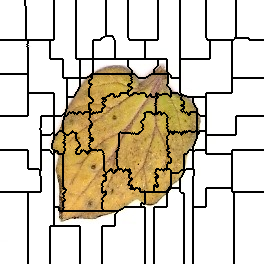

Data behind this chart, as committed beside it:
0, 0, 0, 0, 0, 0, 0, 0, 0, 0, 0, 0, 0, 0, 0, 0, 0, 0, 0, 0, 0, 0, 0, 0
0, 0, 0, 0, 0, 0, 0, 0, 0, 0, 0, 0, 0, 0, 0, 0, 0, 0, 0, 0, 0, 0, 0, 0
0, 0, 0, 0, 0, 0, 0, 0, 0, 0, 0, 0, 0, 0, 0, 0, 0, 0, 0, 0, 0, 0, 0, 0
0, 0, 0, 0, 0, 0, 0, 0, 0, 0, 0, 0, 0, 0, 0, 0, 0, 0, 0, 0, 0, 0, 0, 0
0, 0, 0, 0, 0, 0, 0, 0, 0, 0, 0, 0, 0, 0, 0, 0, 0, 0, 0, 0, 0, 0, 0, 0
0, 0, 0, 0, 0, 0, 0, 0, 0, 0, 0, 0, 0, 0, 0, 0, 0, 0, 0, 0, 0, 0, 0, 0
0, 0, 0, 0, 0, 0, 0, 0, 0, 0, 0, 0, 0, 0, 0, 0, 0, 0, 0, 0, 0, 0, 0, 0
0, 0, 0, 0, 0, 0, 0, 0, 0, 0, 0, 0, 0, 0, 0, 0, 0, 0, 0, 0, 0, 0, 0, 0
0, 0, 0, 0, 0, 0, 0, 0, 0, 0, 0, 0, 0, 0, 0, 0, 0, 0, 0, 0, 0, 0, 0, 0
0, 0, 0, 0, 0, 0, 0, 0, 0, 0, 0, 0, 0, 0, 0, 0, 0, 0, 0, 0, 0, 0, 0, 0
0, 0, 0, 0, 0, 0, 0, 0, 0, 0, 0, 0, 0, 0, 0, 0, 0, 0, 0, 0, 0, 0, 0, 0
0, 0, 0, 0, 0, 0, 0, 0, 0, 0, 0, 0, 0, 0, 0, 0, 0, 0, 0, 0, 0, 0, 0, 0
0, 0, 0, 0, 0, 0, 0, 0, 0, 0, 0, 0, 0, 0, 0, 0, 0, 0, 0, 0, 0, 0, 0, 0
0, 0, 0, 0, 0, 0, 0, 0, 0, 0, 0, 0, 0, 0, 0, 0, 0, 0, 0, 0, 0, 0, 0, 0
0, 0, 0, 0, 0, 0, 0, 0, 0, 0, 0, 0, 0, 0, 0, 0, 0, 0, 0, 0, 0, 0, 0, 0
0, 0, 0, 0, 0, 0, 0, 0, 0, 0, 0, 0, 0, 0, 0, 0, 0, 0, 0, 0, 0, 0, 0, 0
0, 0, 0, 0, 0, 0, 0, 0, 0, 0, 0, 0, 0, 0, 0, 0, 0, 0, 0, 0, 0, 0, 0, 0
0, 0, 0, 0, 0, 0, 0, 0, 0, 0, 0, 0, 0, 0, 0, 0, 0, 0, 0, 0, 0, 0, 0, 0
0, 0, 0, 0, 0, 0, 0, 0, 0, 0, 0, 0, 0, 0, 0, 0, 0, 0, 0, 0, 0, 0, 0, 0
0, 0, 0, 0, 0, 0, 0, 0, 0, 0, 0, 0, 0, 0, 0, 0, 0, 0, 0, 0, 0, 0, 0, 0
0, 0, 0, 0, 0, 0, 0, 0, 0, 0, 0, 0, 0, 0, 0, 0, 0, 0, 0, 0, 0, 0, 0, 0
0, 0, 0, 0, 0, 0, 0, 0, 0, 0, 0, 0, 0, 0, 0, 0, 0, 0, 0, 0, 0, 0, 0, 0
0, 0, 0, 0, 0, 0, 0, 0, 0, 0, 0, 0, 0, 0, 0, 0, 0, 0, 0, 0, 0, 0, 0, 0
0, 0, 0, 0, 0, 0, 0, 0, 0, 0, 0, 0, 0, 0, 0, 0, 0, 0, 0, 0, 0, 0, 0, 0
0, 0, 0, 0, 0, 0, 0, 0, 0, 0, 0, 0, 0, 0, 0, 0, 0, 0, 0, 0, 0, 0, 0, 0
0, 0, 0, 0, 0, 0, 0, 0, 0, 0, 0, 0, 0, 0, 0, 0, 0, 0, 0, 0, 0, 0, 0, 0
0, 0, 0, 0, 0, 0, 0, 0, 0, 0, 0, 0, 0, 0, 0, 0, 0, 0, 0, 0, 0, 0, 0, 0
0, 0, 0, 0, 0, 0, 0, 0, 0, 0, 0, 0, 0, 0, 0, 0, 0, 0, 0, 0, 0, 0, 0, 0
0, 0, 0, 0, 0, 0, 0, 0, 0, 0, 0, 0, 0, 0, 0, 0, 0, 0, 0, 0, 0, 0, 0, 0
0, 0, 0, 0, 0, 0, 0, 0, 0, 0, 0, 0, 0, 0, 0, 0, 0, 0, 0, 0, 0, 0, 0, 0
0, 0, 0, 0, 0, 0, 0, 0, 0, 0, 0, 0, 0, 0, 0, 0, 0, 0, 0, 0, 0, 0, 0, 0
0, 0, 0, 0, 0, 0, 0, 0, 0, 0, 0, 0, 0, 0, 0, 0, 0, 0, 0, 0, 0, 0, 0, 0
0, 0, 0, 0, 0, 0, 0, 0, 0, 0, 0, 0, 0, 0, 0, 0, 0, 0, 0, 0, 0, 0, 0, 0
0, 0, 0, 0, 0, 0, 0, 0, 0, 0, 0, 0, 0, 0, 0, 0, 0, 0, 0, 0, 0, 0, 0, 0
0, 0, 0, 0, 0, 0, 0, 0, 0, 0, 0, 0, 0, 0, 0, 0, 0, 0, 0, 0, 0, 0, 0, 0
0, 0, 0, 0, 0, 0, 0, 0, 0, 0, 0, 0, 0, 0, 0, 0, 0, 0, 0, 0, 0, 0, 0, 0
0, 0, 0, 0, 0, 0, 0, 0, 0, 0, 0, 0, 0, 0, 0, 0, 0, 0, 0, 0, 0, 0, 0, 0
0, 0, 0, 0, 0, 0, 0, 0, 0, 0, 0, 0, 0, 0, 0, 0, 0, 0, 0, 0, 0, 0, 0, 0
0, 0, 0, 0, 0, 0, 0, 0, 0, 0, 0, 0, 0, 0, 0, 0, 0, 0, 0, 0, 0, 0, 0, 0
0, 0, 0, 0, 0, 0, 0, 0, 0, 0, 0, 0, 0, 0, 0, 0, 0, 0, 0, 0, 0, 0, 0, 0
12, 12, 12, 12, 12, 12, 12, 12, 12, 12, 12, 12, 12, 12, 12, 12, 12, 12, 12, 12, 12, 12, 12, 12
12, 12, 12, 12, 12, 12, 12, 12, 12, 12, 12, 12, 12, 12, 12, 12, 12, 12, 12, 12, 12, 12, 12, 12
12, 12, 12, 12, 12, 12, 12, 12, 12, 12, 12, 12, 12, 12, 12, 12, 12, 12, 12, 12, 12, 12, 12, 12
12, 12, 12, 12, 12, 12, 12, 12, 12, 12, 12, 12, 12, 12, 12, 12, 12, 12, 12, 12, 12, 12, 12, 12
12, 12, 12, 12, 12, 12, 12, 12, 12, 12, 12, 12, 12, 12, 12, 12, 12, 12, 12, 12, 12, 12, 12, 12
12, 12, 12, 12, 12, 12, 12, 12, 12, 12, 12, 12, 12, 12, 12, 12, 12, 12, 12, 12, 12, 12, 12, 12
12, 12, 12, 12, 12, 12, 12, 12, 12, 12, 12, 12, 12, 12, 12, 12, 12, 12, 12, 12, 12, 12, 12, 12
12, 12, 12, 12, 12, 12, 12, 12, 12, 12, 12, 12, 12, 12, 12, 12, 12, 12, 12, 12, 12, 12, 12, 12
12, 12, 12, 12, 12, 12, 12, 12, 12, 12, 12, 12, 12, 12, 12, 12, 12, 12, 12, 12, 12, 12, 12, 12
12, 12, 12, 12, 12, 12, 12, 12, 12, 12, 12, 12, 12, 12, 12, 12, 12, 12, 12, 12, 12, 12, 12, 12
12, 12, 12, 12, 12, 12, 12, 12, 12, 12, 12, 12, 12, 12, 12, 12, 12, 12, 12, 12, 12, 12, 12, 12
12, 12, 12, 12, 12, 12, 12, 12, 12, 12, 12, 12, 12, 12, 12, 12, 12, 12, 12, 12, 12, 12, 12, 12
12, 12, 12, 12, 12, 12, 12, 12, 12, 12, 12, 12, 12, 12, 12, 12, 12, 12, 12, 12, 12, 12, 12, 12
12, 12, 12, 12, 12, 12, 12, 12, 12, 12, 12, 12, 12, 12, 12, 12, 12, 12, 12, 12, 12, 12, 12, 12
12, 12, 12, 12, 12, 12, 12, 12, 12, 12, 12, 12, 12, 12, 12, 12, 12, 12, 12, 12, 12, 12, 12, 12
12, 12, 12, 12, 12, 12, 12, 12, 12, 12, 12, 12, 12, 12, 12, 12, 12, 12, 12, 12, 12, 12, 12, 12
12, 12, 12, 12, 12, 12, 12, 12, 12, 12, 12, 12, 12, 12, 12, 12, 12, 12, 12, 12, 12, 12, 12, 12
12, 12, 12, 12, 12, 12, 12, 12, 12, 12, 12, 12, 12, 12, 12, 12, 12, 12, 12, 12, 12, 12, 12, 12
12, 12, 12, 12, 12, 12, 12, 12, 12, 12, 12, 12, 12, 12, 12, 12, 12, 12, 12, 12, 12, 12, 12, 12
12, 12, 12, 12, 12, 12, 12, 12, 12, 12, 12, 12, 12, 12, 12, 12, 12, 12, 12, 12, 12, 12, 12, 12
12, 12, 12, 12, 12, 12, 12, 12, 12, 12, 12, 12, 12, 12, 12, 12, 12, 12, 12, 12, 12, 12, 12, 12
... 203 more rows
